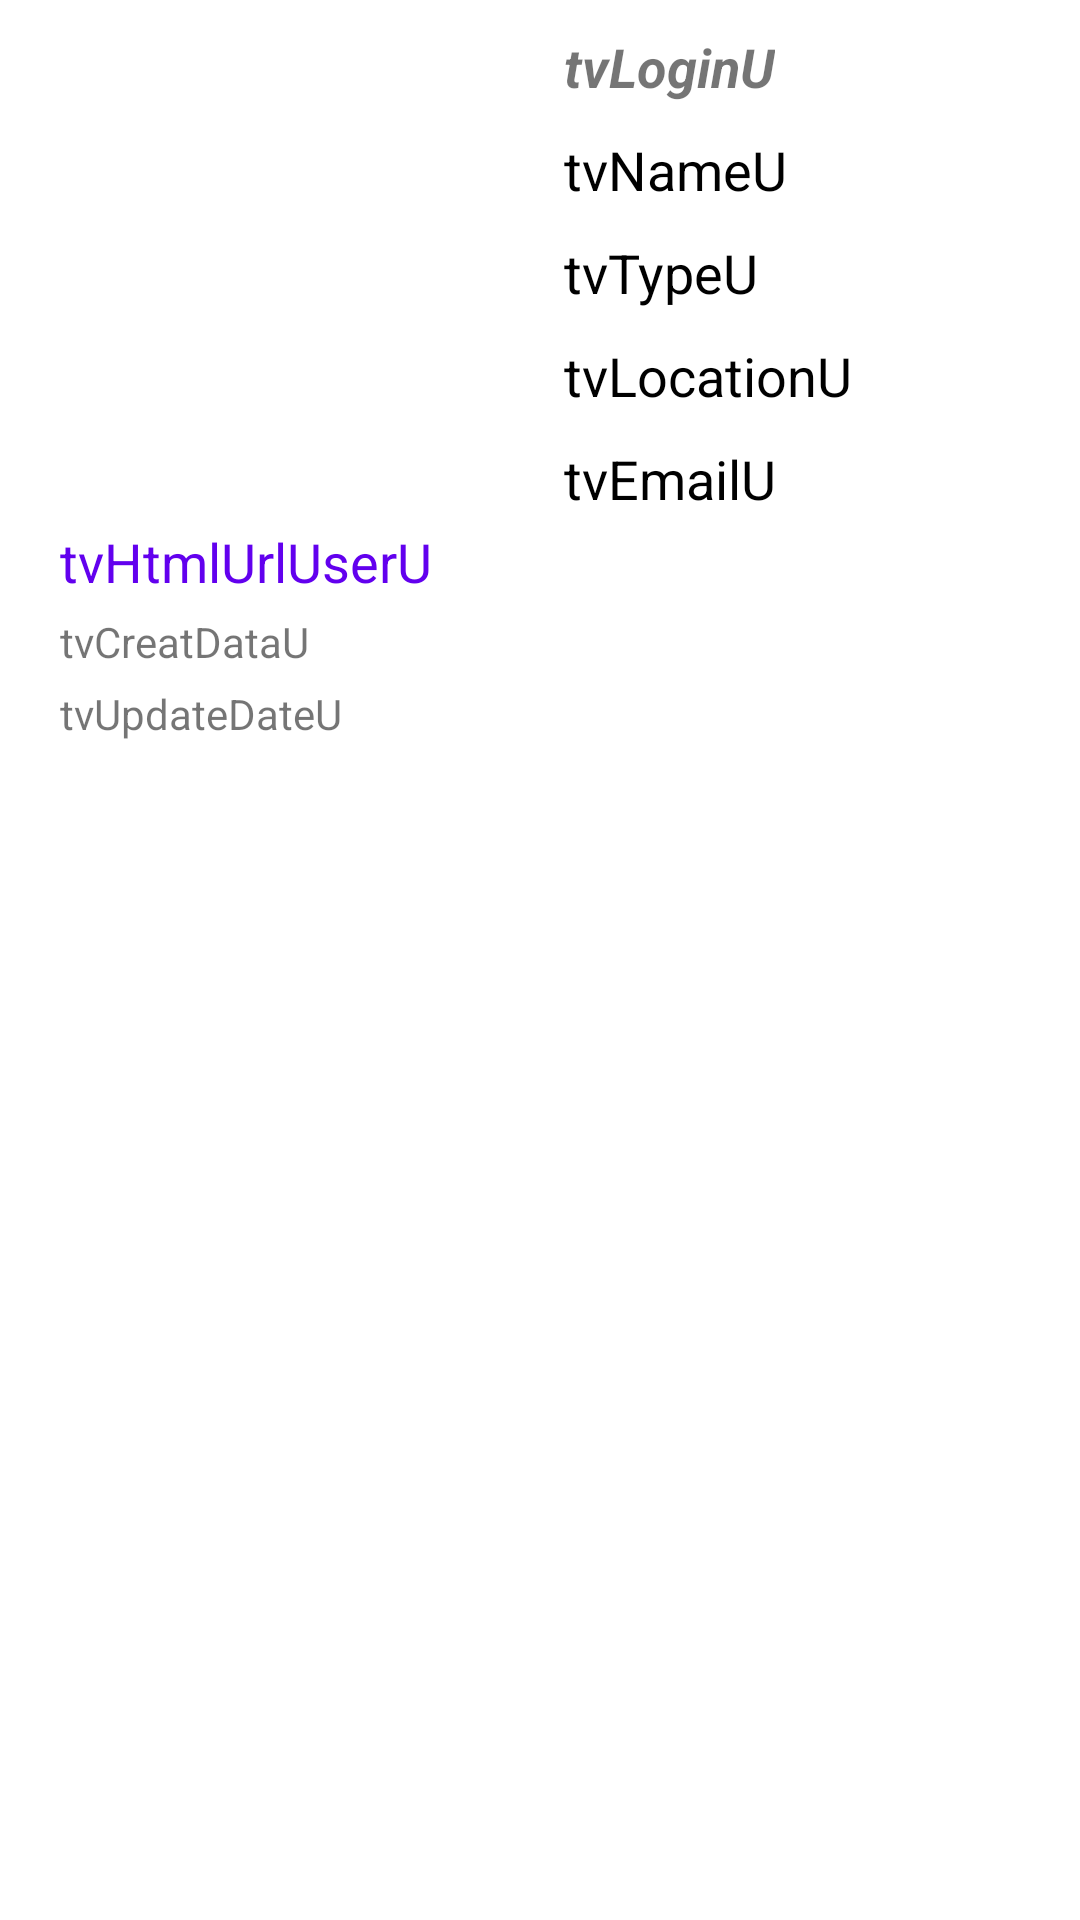

This screen was rendered from an Android layout file. Write that file and the resources it references.
<!-- AndroidManifest.xml: application theme Theme.RetrofitGitHub -->
<!-- res/layout/user_card.xml -->
<?xml version="1.0" encoding="utf-8"?>
<androidx.constraintlayout.widget.ConstraintLayout xmlns:android="http://schemas.android.com/apk/res/android"
    xmlns:app="http://schemas.android.com/apk/res-auto"
    xmlns:tools="http://schemas.android.com/tools"
    android:layout_width="match_parent"
    android:layout_height="match_parent">

    <ImageView
        android:id="@+id/imageViewU"
        android:layout_width="163dp"
        android:layout_height="160dp"
        android:layout_marginStart="20dp"
        android:layout_marginTop="10dp"
        app:layout_constraintStart_toStartOf="parent"
        app:layout_constraintTop_toTopOf="parent"
        tools:srcCompat="@tools:sample/avatars" />

    <TextView
        android:id="@+id/tvLoginU"
        android:layout_width="wrap_content"
        android:layout_height="wrap_content"
        android:layout_marginStart="5dp"
        android:layout_marginTop="10dp"
        android:text="tvLoginU"
        android:textAllCaps="false"
        android:textSize="18sp"
        android:textStyle="bold|italic"
        app:layout_constraintStart_toEndOf="@+id/imageViewU"
        app:layout_constraintTop_toTopOf="parent" />

    <TextView
        android:id="@+id/tvTypeU"
        android:layout_width="wrap_content"
        android:layout_height="wrap_content"
        android:layout_marginStart="5dp"
        android:layout_marginTop="10dp"
        android:text="tvTypeU"
        android:textColor="@color/black"
        android:textSize="18sp"
        app:layout_constraintStart_toEndOf="@+id/imageViewU"
        app:layout_constraintTop_toBottomOf="@+id/tvNameU" />

    <TextView
        android:id="@+id/tvHtmlUrlUserU"
        android:layout_width="wrap_content"
        android:layout_height="wrap_content"
        android:layout_marginStart="20dp"
        android:layout_marginTop="5dp"
        android:text="tvHtmlUrlUserU"
        android:textColor="@color/purple_500"
        android:textSize="18sp"
        app:layout_constraintStart_toStartOf="parent"
        app:layout_constraintTop_toBottomOf="@+id/imageViewU" />

    <TextView
        android:id="@+id/tvNameU"
        android:layout_width="wrap_content"
        android:layout_height="wrap_content"
        android:layout_marginStart="5dp"
        android:layout_marginTop="10dp"
        android:text="tvNameU"
        android:textColor="@color/black"
        android:textSize="18sp"
        app:layout_constraintStart_toEndOf="@+id/imageViewU"
        app:layout_constraintTop_toBottomOf="@+id/tvLoginU" />

    <TextView
        android:id="@+id/tvLocationU"
        android:layout_width="wrap_content"
        android:layout_height="wrap_content"
        android:layout_marginStart="5dp"
        android:layout_marginTop="10dp"
        android:text="tvLocationU"
        android:textColor="@color/black"
        android:textSize="18sp"
        app:layout_constraintStart_toEndOf="@+id/imageViewU"
        app:layout_constraintTop_toBottomOf="@+id/tvTypeU" />

    <TextView
        android:id="@+id/tvEmailU"
        android:layout_width="wrap_content"
        android:layout_height="wrap_content"
        android:layout_marginStart="5dp"
        android:layout_marginTop="10dp"
        android:text="tvEmailU"
        android:textColor="@color/black"
        android:textSize="18sp"
        app:layout_constraintStart_toEndOf="@+id/imageViewU"
        app:layout_constraintTop_toBottomOf="@+id/tvLocationU" />

    <TextView
        android:id="@+id/tvCreatDateU"
        android:layout_width="wrap_content"
        android:layout_height="wrap_content"
        android:layout_marginStart="20dp"
        android:layout_marginTop="5dp"
        android:text="tvCreatDataU"
        app:layout_constraintStart_toStartOf="parent"
        app:layout_constraintTop_toBottomOf="@+id/tvHtmlUrlUserU" />

    <TextView
        android:id="@+id/tvUpdateDateU"
        android:layout_width="wrap_content"
        android:layout_height="wrap_content"
        android:layout_marginStart="20dp"
        android:layout_marginTop="5dp"
        android:text="tvUpdateDateU"
        app:layout_constraintStart_toStartOf="parent"
        app:layout_constraintTop_toBottomOf="@+id/tvCreatDateU" />


</androidx.constraintlayout.widget.ConstraintLayout>
<!-- resources referenced by this layout -->
<resources>
  <style name="Theme.RetrofitGitHub" parent="Theme.MaterialComponents.DayNight.DarkActionBar">
          
          <item name="colorPrimary">@color/purple_500</item>
          <item name="colorPrimaryVariant">@color/purple_700</item>
          <item name="colorOnPrimary">@color/white</item>
          
          <item name="colorSecondary">@color/teal_200</item>
          <item name="colorSecondaryVariant">@color/teal_700</item>
          <item name="colorOnSecondary">@color/black</item>
          
          <item name="android:statusBarColor" tools:targetApi="l">?attr/colorPrimaryVariant</item>
          
      </style>
  <!-- not gathered from this repository: default colours our renderer supplied (Android Studio template values) -->
  <color name="purple_500">#FF6200EE</color>
  <color name="purple_700">#FF3700B3</color>
  <color name="teal_200">#FF03DAC5</color>
  <color name="teal_700">#FF018786</color>
  <color name="black">#FF000000</color>
  <color name="white">#FFFFFFFF</color>
</resources>
